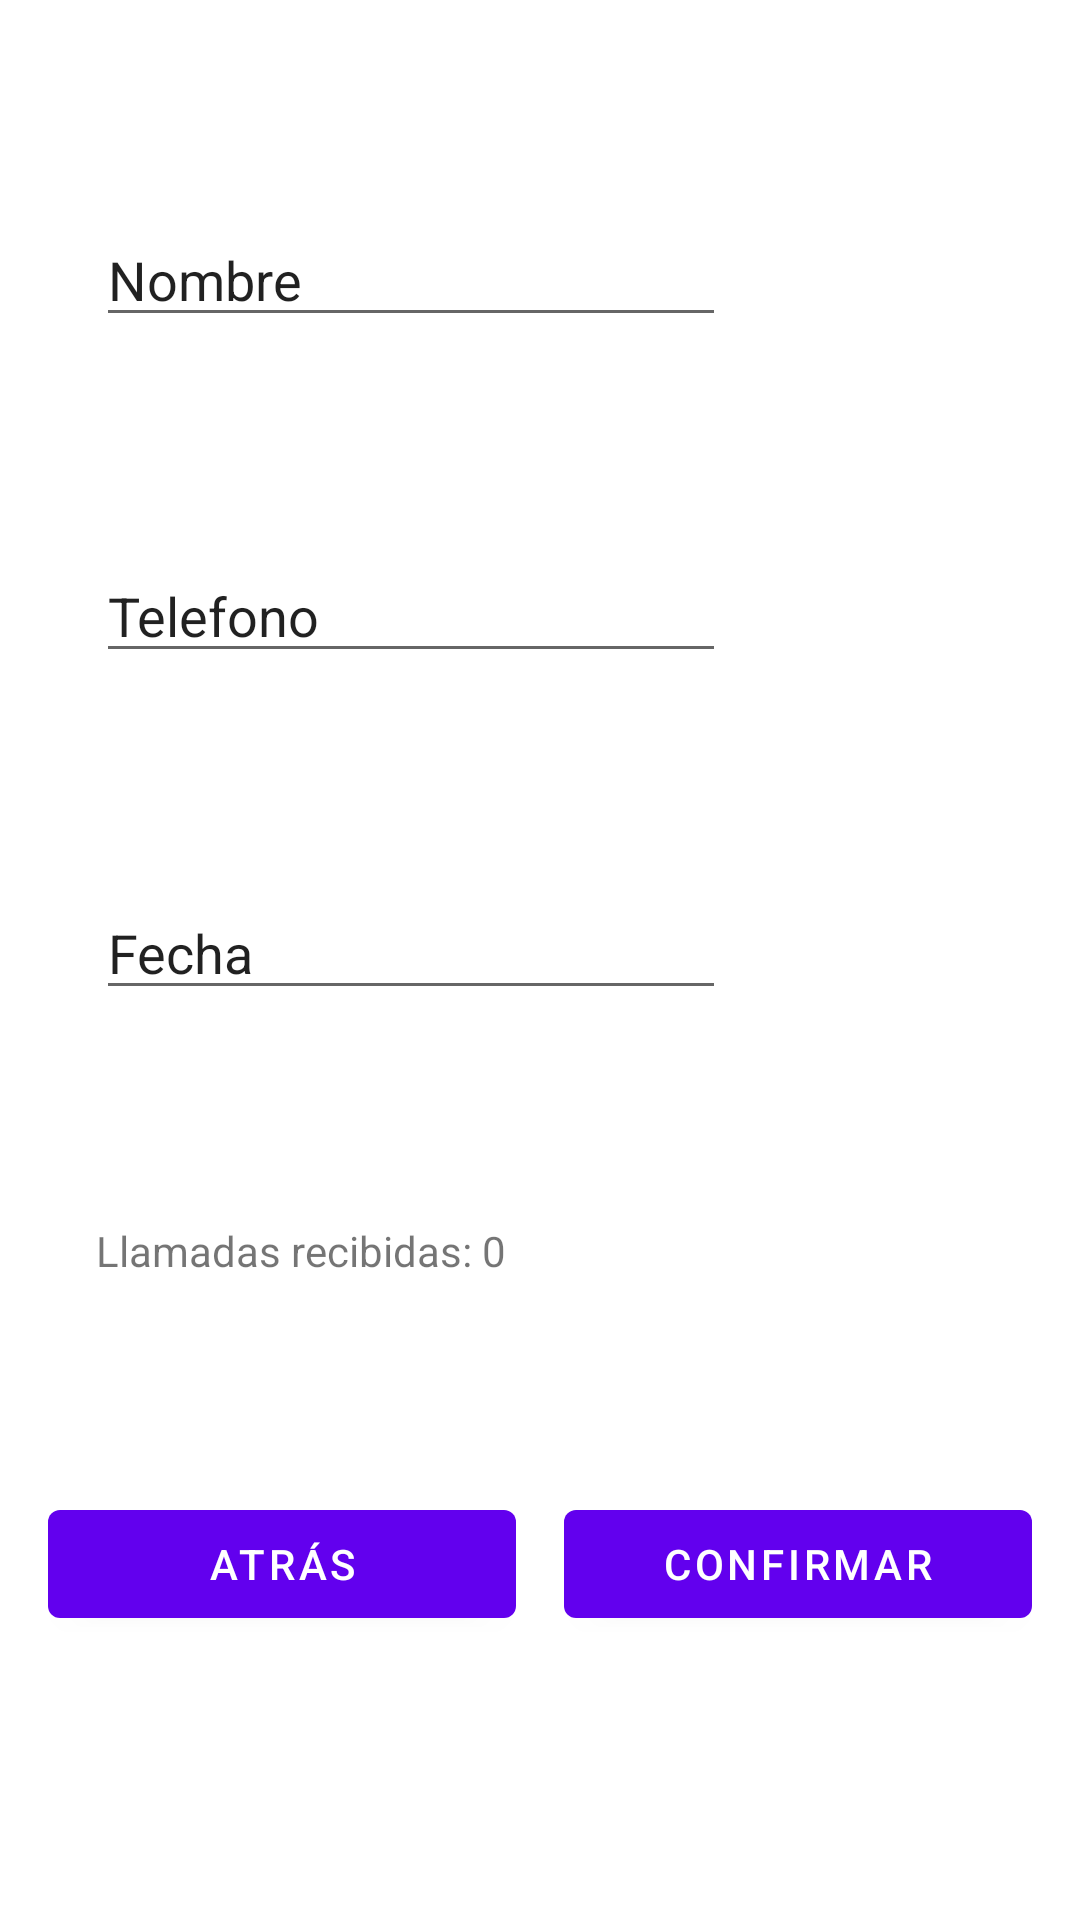

The Android layout XML behind this screen, and the referenced resources:
<!-- AndroidManifest.xml: application theme Theme.PSP_Amigos_Pablo -->
<!-- res/layout/edit_friend_fragment.xml -->
<?xml version="1.0" encoding="utf-8"?>
<androidx.constraintlayout.widget.ConstraintLayout xmlns:android="http://schemas.android.com/apk/res/android"
    xmlns:app="http://schemas.android.com/apk/res-auto"
    xmlns:tools="http://schemas.android.com/tools"
    android:layout_width="match_parent"
    android:layout_height="match_parent"
    tools:context=".view.fragments.EditFriendFragment">

    <Button
        android:id="@+id/btAtras"
        android:layout_width="0dp"
        android:layout_height="wrap_content"
        android:layout_marginStart="16dp"
        android:layout_marginEnd="8dp"
        android:layout_marginBottom="24dp"
        android:text="Atrás"
        app:layout_constraintBottom_toBottomOf="parent"
        app:layout_constraintEnd_toStartOf="@+id/btConfirmar"
        app:layout_constraintHorizontal_bias="0.5"
        app:layout_constraintStart_toStartOf="parent"
        app:layout_constraintTop_toBottomOf="@+id/textView" />

    <Button
        android:id="@+id/btConfirmar"
        android:layout_width="0dp"
        android:layout_height="wrap_content"
        android:layout_marginStart="8dp"
        android:layout_marginEnd="16dp"
        android:text="Confirmar"
        app:layout_constraintBaseline_toBaselineOf="@+id/btAtras"
        app:layout_constraintEnd_toEndOf="parent"
        app:layout_constraintHorizontal_bias="0.5"
        app:layout_constraintStart_toEndOf="@+id/btAtras" />

    <EditText
        android:id="@+id/etNombreD"
        android:layout_width="wrap_content"
        android:layout_height="wrap_content"
        android:layout_marginStart="32dp"
        android:ems="10"
        android:inputType="textPersonName"
        android:text="Nombre"
        app:layout_constraintBottom_toTopOf="@+id/etTelefonoD"
        app:layout_constraintStart_toStartOf="parent"
        app:layout_constraintTop_toTopOf="parent" />

    <EditText
        android:id="@+id/etTelefonoD"
        android:layout_width="wrap_content"
        android:layout_height="wrap_content"
        android:ems="10"
        android:inputType="textPersonName"
        android:text="Telefono"
        app:layout_constraintBottom_toTopOf="@+id/etFechaD"
        app:layout_constraintStart_toStartOf="@+id/etNombreD"
        app:layout_constraintTop_toBottomOf="@+id/etNombreD" />

    <EditText
        android:id="@+id/etFechaD"
        android:layout_width="wrap_content"
        android:layout_height="wrap_content"
        android:ems="10"
        android:inputType="textPersonName"
        android:text="Fecha"
        app:layout_constraintBottom_toTopOf="@+id/textView"
        app:layout_constraintStart_toStartOf="@+id/etTelefonoD"
        app:layout_constraintTop_toBottomOf="@+id/etTelefonoD" />

    <TextView
        android:id="@+id/textView"
        android:layout_width="wrap_content"
        android:layout_height="wrap_content"
        android:text="Llamadas recibidas: "
        app:layout_constraintBottom_toTopOf="@+id/btAtras"
        app:layout_constraintStart_toStartOf="@+id/etFechaD"
        app:layout_constraintTop_toBottomOf="@+id/etFechaD" />

    <TextView
        android:id="@+id/tvNumeroLlamadasD"
        android:layout_width="wrap_content"
        android:layout_height="wrap_content"
        android:text="0"
        app:layout_constraintBaseline_toBaselineOf="@+id/textView"
        app:layout_constraintStart_toEndOf="@+id/textView" />
</androidx.constraintlayout.widget.ConstraintLayout>
<!-- resources referenced by this layout -->
<resources>
  <style name="Theme.PSP_Amigos_Pablo" parent="Theme.MaterialComponents.DayNight.DarkActionBar">
          
          <item name="colorPrimary">@color/purple_500</item>
          <item name="colorPrimaryVariant">@color/purple_700</item>
          <item name="colorOnPrimary">@color/white</item>
          
          <item name="colorSecondary">@color/teal_200</item>
          <item name="colorSecondaryVariant">@color/teal_700</item>
          <item name="colorOnSecondary">@color/black</item>
          
          <item name="android:statusBarColor" tools:targetApi="l">?attr/colorPrimaryVariant</item>
          
      </style>
  <!-- not gathered from this repository: default colours our renderer supplied (Android Studio template values) -->
  <color name="purple_500">#FF6200EE</color>
  <color name="purple_700">#FF3700B3</color>
  <color name="teal_200">#FF03DAC5</color>
  <color name="teal_700">#FF018786</color>
  <color name="black">#FF000000</color>
  <color name="white">#FFFFFFFF</color>
</resources>
